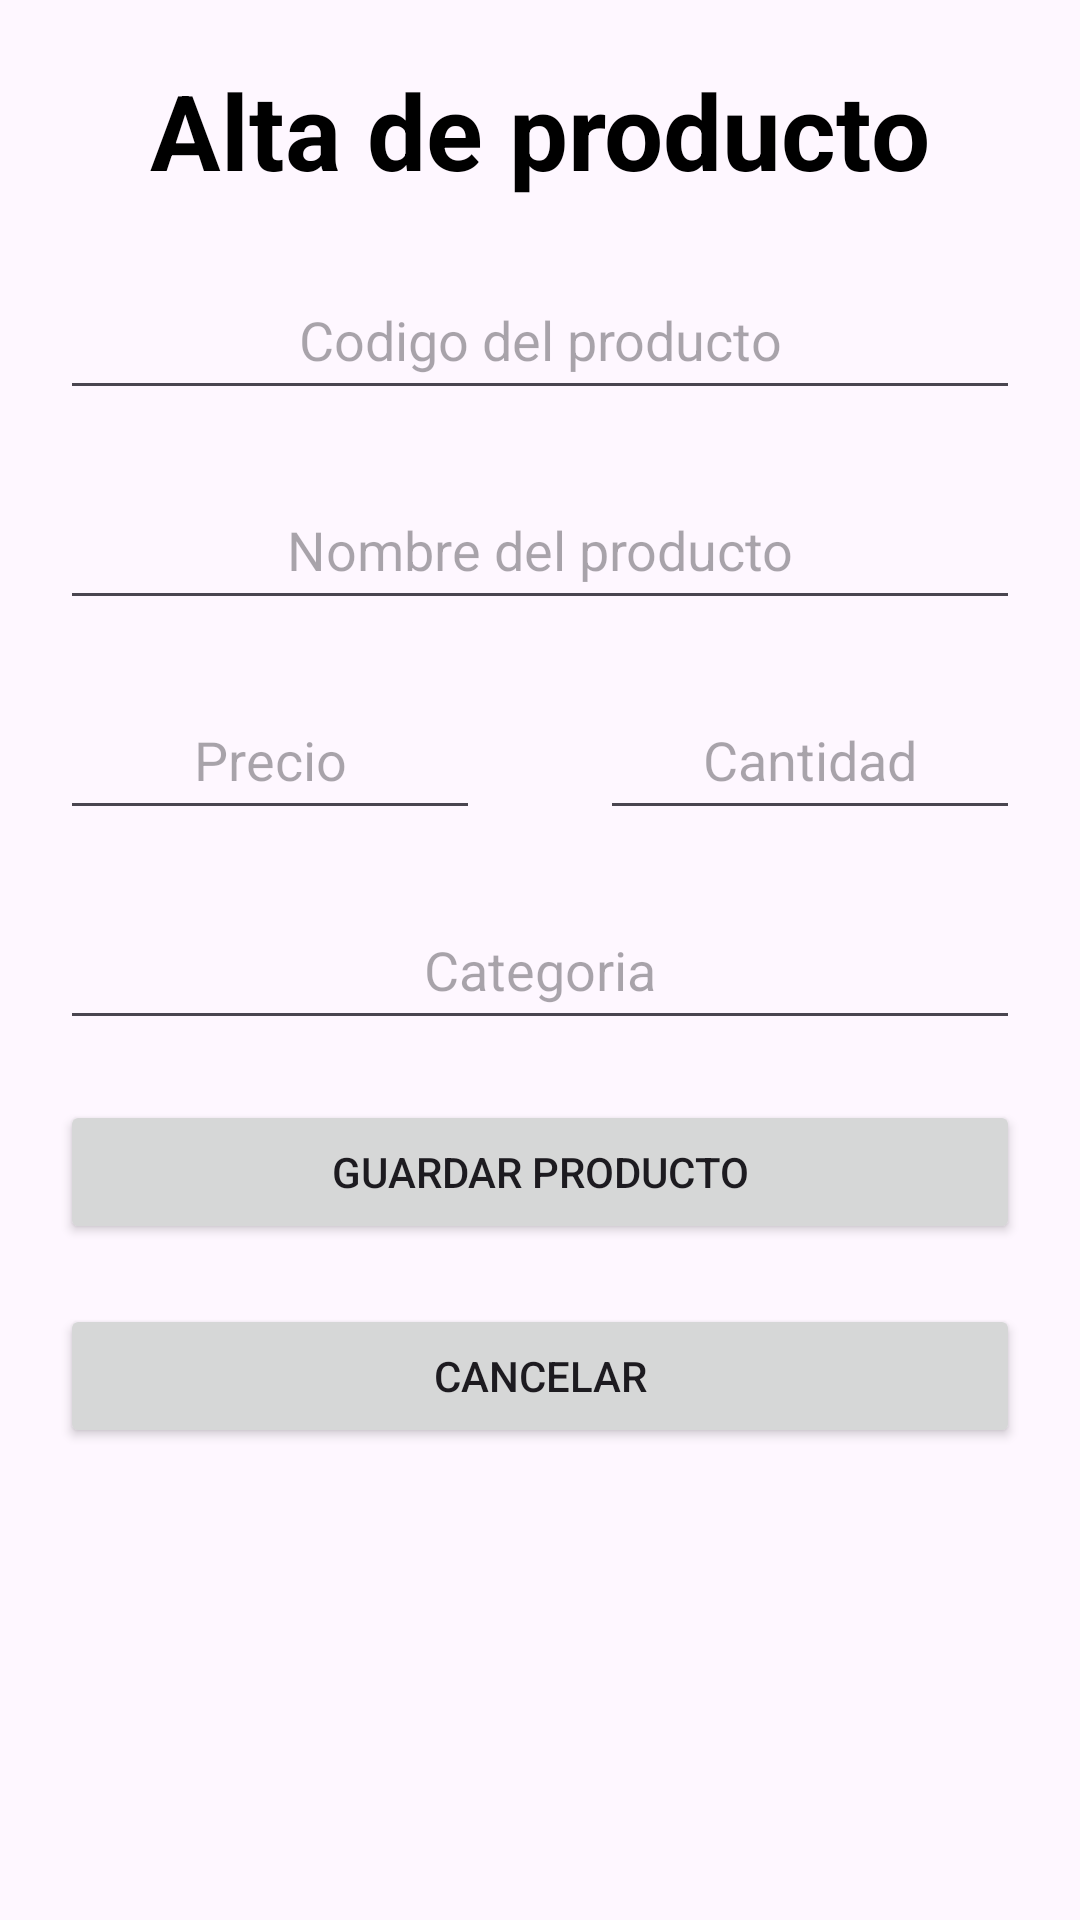

Produce the Android XML layout that renders to this screen, including the resource entries it uses.
<!-- AndroidManifest.xml: application theme Theme.AyudaparaRecu -->
<!-- res/layout/activity_alta.xml -->
<?xml version="1.0" encoding="utf-8"?>
<androidx.constraintlayout.widget.ConstraintLayout xmlns:android="http://schemas.android.com/apk/res/android"
    xmlns:app="http://schemas.android.com/apk/res-auto"
    xmlns:tools="http://schemas.android.com/tools"
    android:id="@+id/main"
    android:layout_width="match_parent"
    android:layout_height="match_parent"
    tools:context=".Alta">

    <TextView
        android:layout_width="0dp"
        android:layout_height="wrap_content"
        android:text="Alta de producto"
        android:id="@+id/tvAltadeproducto"
        android:textSize="35dp"
        android:textColor="@color/black"
        android:textStyle="bold"
        android:textAlignment="center"
        app:layout_constraintEnd_toEndOf="parent"
        app:layout_constraintStart_toStartOf="parent"
        app:layout_constraintTop_toTopOf="parent"
        android:layout_margin="20dp"/>

    <EditText
        android:id="@+id/etCodigoProducto"
        android:layout_width="0dp"
        android:layout_height="50dp"
        android:hint="Codigo del producto"
        android:textAlignment="center"
        android:layout_marginStart="20dp"
        android:layout_marginEnd="20dp"
        android:layout_marginTop="20dp"
        app:layout_constraintTop_toBottomOf="@+id/tvAltadeproducto"
        app:layout_constraintStart_toStartOf="parent"
        app:layout_constraintEnd_toEndOf="parent"
        android:layout_margin="20dp"/>

    <EditText
        android:id="@+id/etNombreProducto"
        android:layout_width="0dp"
        android:layout_height="50dp"
        android:hint="Nombre del producto"
        android:textAlignment="center"
        android:layout_marginStart="20dp"
        android:layout_marginEnd="20dp"
        android:layout_marginTop="20dp"
        app:layout_constraintTop_toBottomOf="@+id/etCodigoProducto"
        app:layout_constraintStart_toStartOf="parent"
        app:layout_constraintEnd_toEndOf="parent"
        android:layout_margin="20dp"/>

    <EditText
        android:id="@+id/etCantidad"
        android:layout_width="0dp"
        android:layout_height="50dp"
        android:hint="Cantidad"
        android:textAlignment="center"
        android:layout_marginStart="20dp"
        android:layout_marginEnd="20dp"
        android:layout_marginTop="20dp"
        app:layout_constraintTop_toBottomOf="@+id/etNombreProducto"
        app:layout_constraintStart_toEndOf="@+id/etPrecio"
        app:layout_constraintEnd_toEndOf="parent"
        android:layout_margin="20dp"/>

    <EditText
        android:id="@+id/etPrecio"
        android:layout_width="0dp"
        android:layout_height="50dp"
        android:hint="Precio"
        android:textAlignment="center"
        android:layout_marginStart="20dp"
        android:layout_marginEnd="20dp"
        android:layout_marginTop="20dp"
        app:layout_constraintTop_toBottomOf="@+id/etNombreProducto"
        app:layout_constraintEnd_toStartOf="@+id/etCantidad"
        app:layout_constraintStart_toStartOf="parent"
        android:layout_margin="20dp"
        />

    <EditText
        android:id="@+id/etCategoria"
        android:layout_width="0dp"
        android:layout_height="50dp"
        android:hint="Categoria"
        android:textAlignment="center"
        android:layout_marginStart="20dp"
        android:layout_marginEnd="20dp"
        android:layout_marginTop="20dp"
        app:layout_constraintTop_toBottomOf="@+id/etCantidad"
        app:layout_constraintStart_toStartOf="parent"
        app:layout_constraintEnd_toEndOf="parent"
        android:layout_margin="20dp"/>

    <Button
        android:layout_width="0dp"
        android:layout_height="wrap_content"
        android:text="GUARDAR PRODUCTO"
        android:id="@+id/btnGuardarProducto"
        app:layout_constraintTop_toBottomOf="@+id/etCategoria"
        app:layout_constraintEnd_toEndOf="parent"
        app:layout_constraintStart_toStartOf="parent"
        android:layout_margin="20dp"/>

    <Button
        android:layout_width="0dp"
        android:layout_height="wrap_content"
        android:text="CANCELAR"
        android:id="@+id/btnCancelar"
        app:layout_constraintTop_toBottomOf="@+id/btnGuardarProducto"
        app:layout_constraintEnd_toEndOf="parent"
        app:layout_constraintStart_toStartOf="parent"
        android:layout_margin="20dp"/>



</androidx.constraintlayout.widget.ConstraintLayout>
<!-- resources referenced by this layout -->
<resources>
  <style name="Theme.AyudaparaRecu" parent="Base.Theme.AyudaparaRecu" />
  <style name="Base.Theme.AyudaparaRecu" parent="Theme.Material3.DayNight.NoActionBar">
          
          
      </style>
  <!-- not gathered from this repository: default colours our renderer supplied (Android Studio template values) -->
  <color name="black">#FF000000</color>
</resources>
